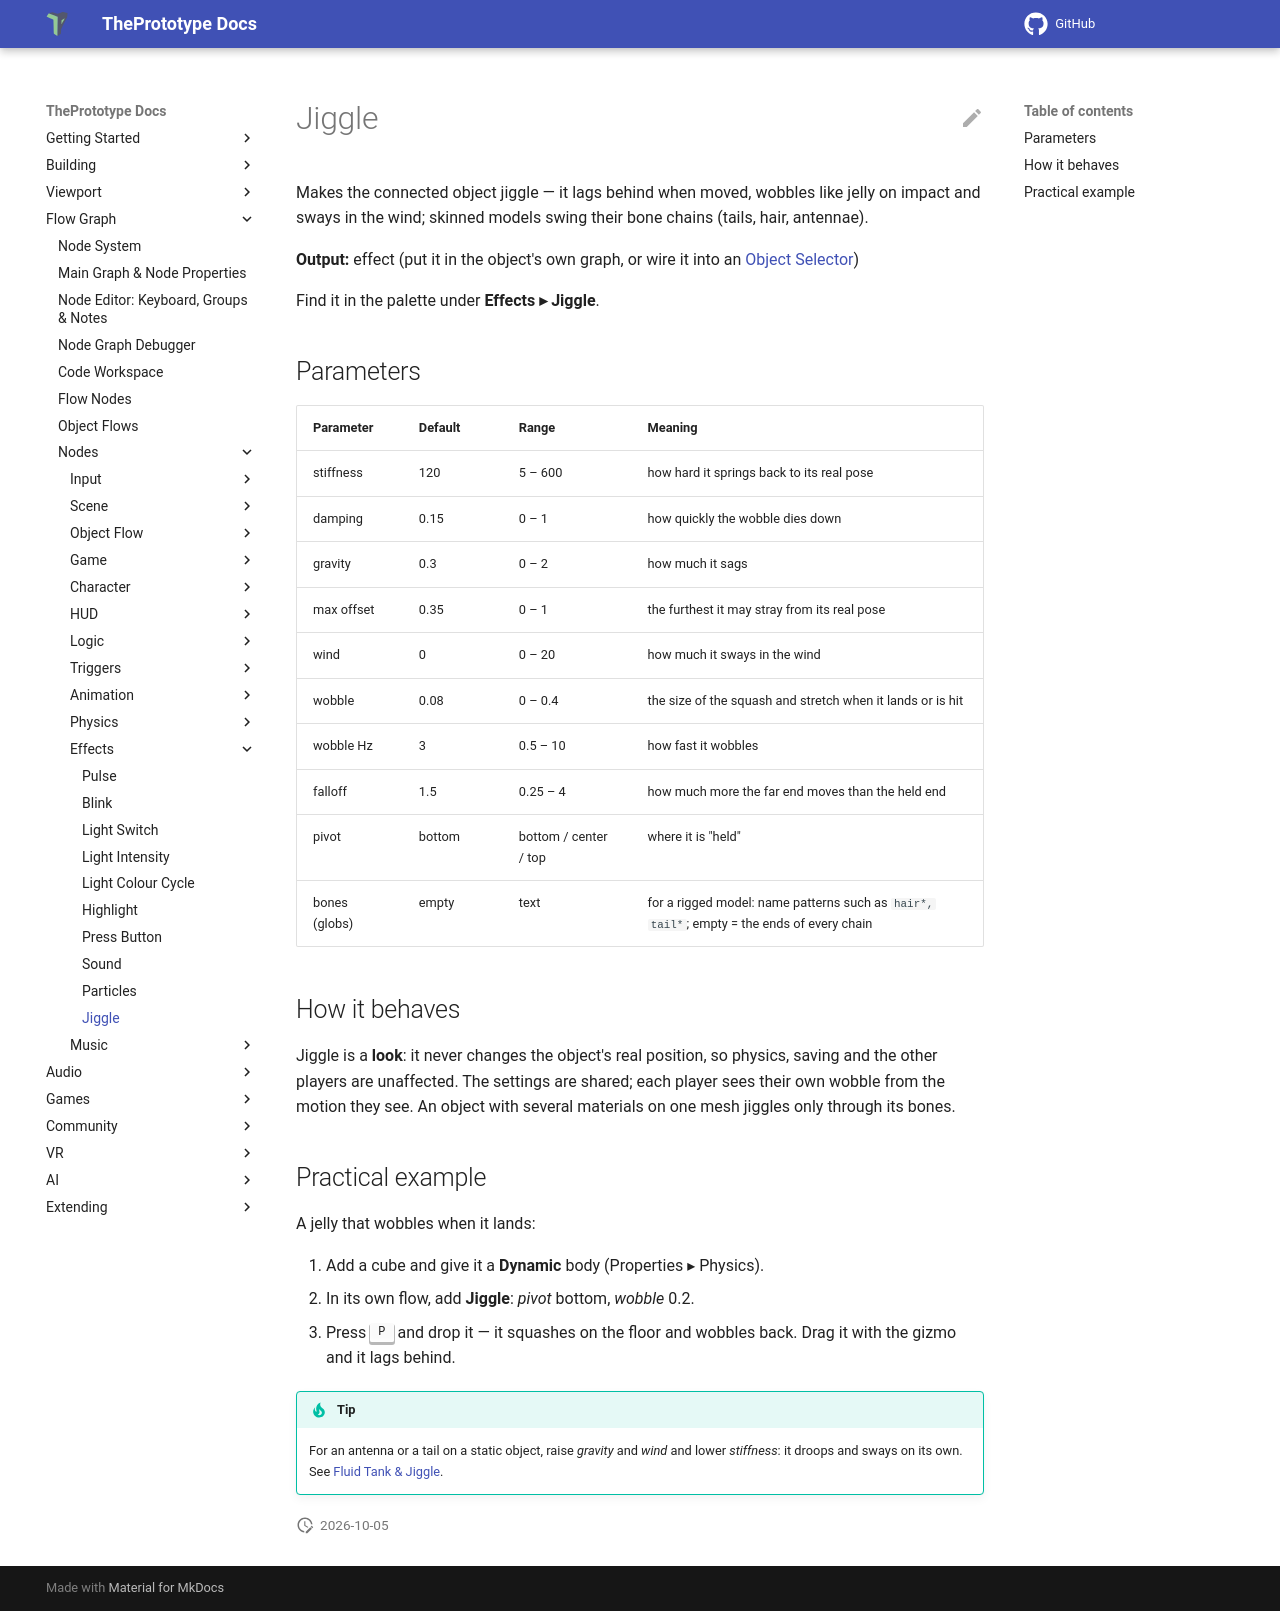

repository: theprototype-app/docs · page: nodes/jiggle/index.html · generator: mkdocs

# Jiggle

Makes the connected object jiggle — it lags behind when moved, wobbles like jelly on impact and sways in the wind; skinned
models swing their bone chains (tails, hair, antennae).

**Output:** effect (put it in the object's own graph, or wire it into an [Object Selector](objectselector.md))

Find it in the palette under **Effects ▸ Jiggle**.

## Parameters

| Parameter | Default | Range | Meaning |
|---|---|---|---|
| stiffness | 120 | 5 – 600 | how hard it springs back to its real pose |
| damping | 0.15 | 0 – 1 | how quickly the wobble dies down |
| gravity | 0.3 | 0 – 2 | how much it sags |
| max offset | 0.35 | 0 – 1 | the furthest it may stray from its real pose |
| wind | 0 | 0 – 20 | how much it sways in the wind |
| wobble | 0.08 | 0 – 0.4 | the size of the squash and stretch when it lands or is hit |
| wobble Hz | 3 | 0.5 – 10 | how fast it wobbles |
| falloff | 1.5 | 0.25 – 4 | how much more the far end moves than the held end |
| pivot | bottom | bottom / center / top | where it is "held" |
| bones (globs) | empty | text | for a rigged model: name patterns such as `hair*, tail*`; empty = the ends of every chain |

## How it behaves

Jiggle is a **look**: it never changes the object's real position, so physics, saving and the other players are
unaffected. The settings are shared; each player sees their own wobble from the motion they see. An object with several
materials on one mesh jiggles only through its bones.

## Practical example

A jelly that wobbles when it lands:

1. Add a cube and give it a **Dynamic** body (Properties ▸ Physics).
2. In its own flow, add **Jiggle**: *pivot* bottom, *wobble* 0.2.
3. Press <kbd>P</kbd> and drop it — it squashes on the floor and wobbles back. Drag it with the gizmo and it lags behind.

!!! tip
    For an antenna or a tail on a static object, raise *gravity* and *wind* and lower *stiffness*: it droops and sways on
    its own. See [Fluid Tank & Jiggle](../simulation.md#jiggle).
